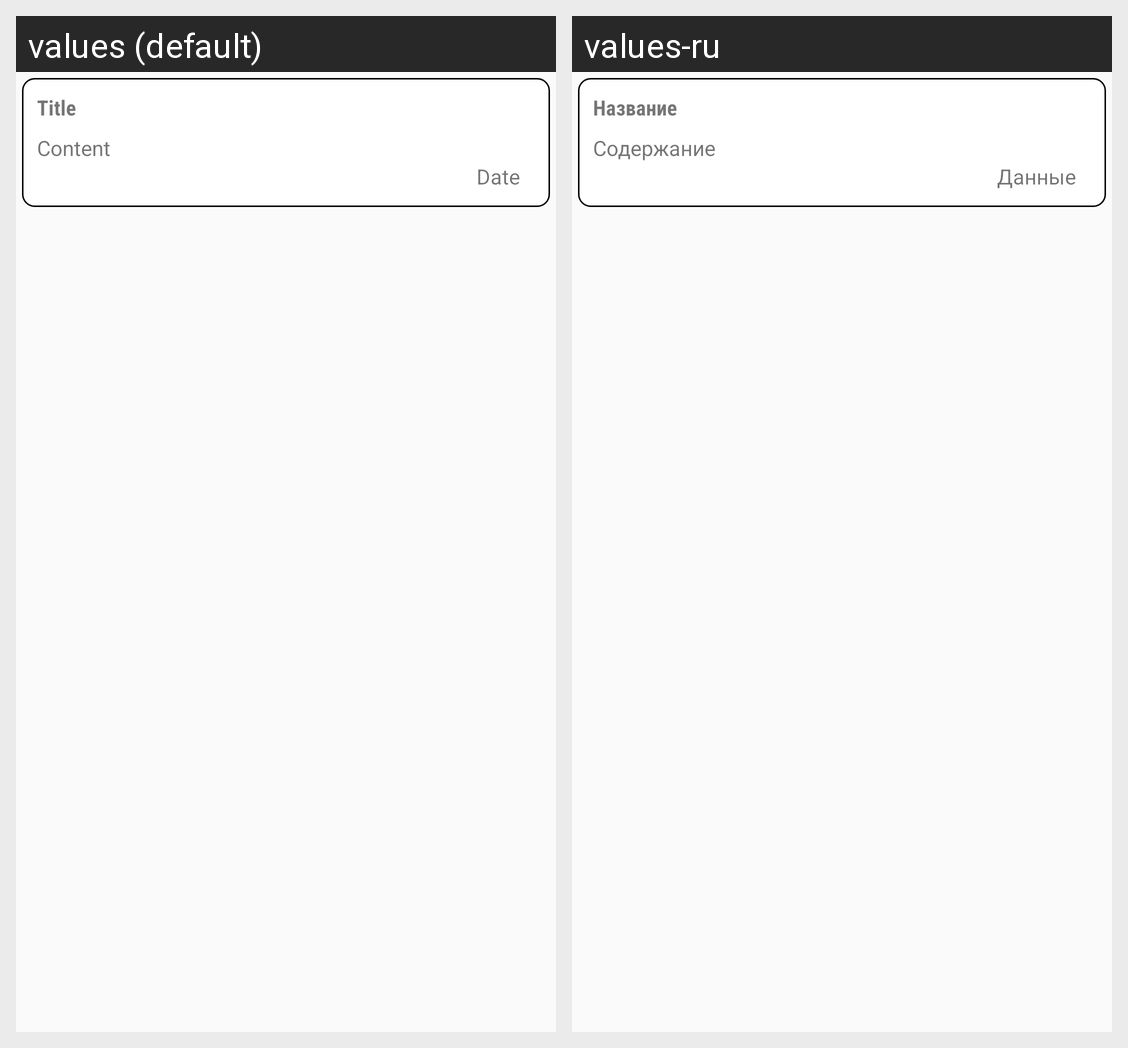

For this localized Android screen grid, give each drawn string resource with its value in every locale shown.
Android screen res/layout/note_listview.xml rendered under 2 locales, left to right: values (default), values-ru. Device: Nexus 5 (rendered at 1080×1920; each locale shown at half size, 540×960, under a caption strip naming it); theme AppTheme.
Strings drawn on this screen, with the default value and each locale's value (text and hints the layout hard-codes, and strings that could not be matched under every locale, appear in the picture but are not listed):

title
  values: Title
  values-ru: Название

content
  values: Content
  values-ru: Содержание

date
  values: Date
  values-ru: Данные
